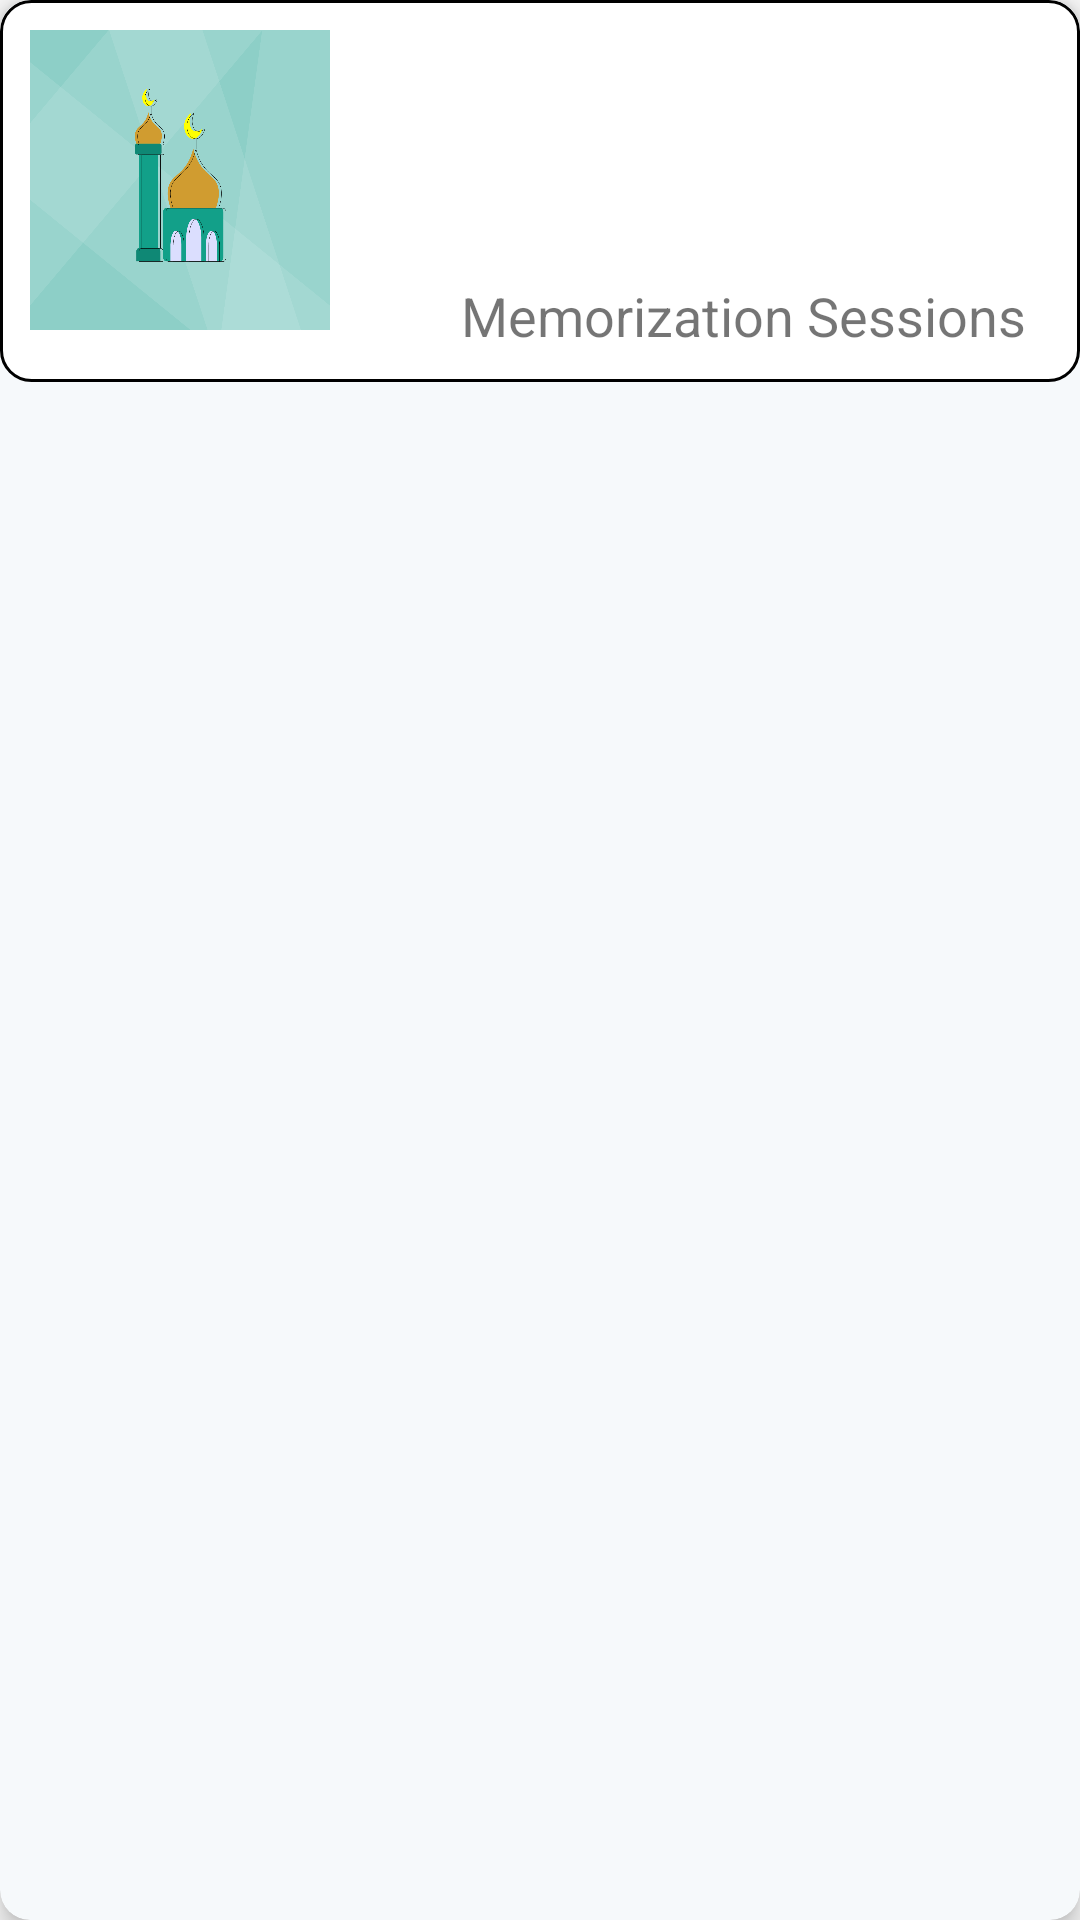

Android layout source for this screen:
<!-- AndroidManifest.xml: application theme AppTheme -->
<!-- res/layout/custom_center.xml -->
<?xml version="1.0" encoding="utf-8"?>
<androidx.cardview.widget.CardView xmlns:android="http://schemas.android.com/apk/res/android"
    xmlns:app="http://schemas.android.com/apk/res-auto"
    xmlns:tools="http://schemas.android.com/tools"
    android:layout_width="match_parent"
    android:layout_height="wrap_content"
    android:layout_margin="10dp"
    app:cardBackgroundColor="@color/colorCardBackground"
    app:cardCornerRadius="10dp"
    app:cardElevation="5dp">

    <RelativeLayout
        android:layout_width="match_parent"
        android:layout_height="wrap_content"
        android:background="@drawable/shape_white"
        android:padding="10dp">

        <ImageView
            android:id="@+id/customCenter_image"
            android:layout_width="100dp"
            android:layout_height="100dp"
            android:layout_alignParentStart="true"
            android:layout_alignParentTop="true"
            android:scaleType="fitXY"
            android:src="@drawable/logo"
            tools:ignore="ContentDescription" />

        <ImageView
            android:id="@+id/customCenter_img_location"
            android:layout_width="wrap_content"
            android:layout_height="wrap_content"
            android:layout_alignParentTop="true"
            android:layout_alignParentEnd="true"
            android:src="@drawable/ic_location"
            tools:ignore="ContentDescription" />

        <TextView
            android:id="@+id/customCenter_tv_name"
            android:layout_width="match_parent"
            android:layout_height="wrap_content"
            android:layout_alignTop="@+id/customCenter_image"
            android:layout_marginHorizontal="8dp"
            android:layout_toStartOf="@+id/customCenter_img_location"
            android:layout_toEndOf="@+id/customCenter_image"
            android:textAlignment="viewStart"
            android:textColor="@color/colorBlack"
            android:textSize="18sp"
            android:textStyle="bold"
            tools:text=" اسم المركز " />

        <TextView
            android:id="@+id/customCenter_tv_address"
            android:layout_width="match_parent"
            android:layout_height="wrap_content"
            android:layout_below="@+id/customCenter_tv_name"
            android:layout_marginHorizontal="8dp"
            android:layout_toStartOf="@+id/customCenter_img_location"
            android:layout_toEndOf="@+id/customCenter_image"
            android:textAlignment="viewStart"
            android:textColor="@color/colorBlack"
            android:textSize="18sp"
            tools:text="العنوان" />

        <TextView
            android:id="@+id/customCenter_tv_branch"
            android:layout_width="match_parent"
            android:layout_height="wrap_content"
            android:layout_below="@+id/customCenter_tv_address"
            android:layout_marginHorizontal="8dp"
            android:layout_toStartOf="@+id/customCenter_img_location"
            android:layout_toEndOf="@+id/customCenter_image"
            android:textAlignment="viewStart"
            android:textColor="@color/colorBlack"
            android:textSize="18sp"
            tools:text="@string/branch" />

        <TextView
            android:id="@+id/customCenter_tv_episodes"
            android:layout_width="wrap_content"
            android:layout_height="wrap_content"
            android:layout_below="@+id/customCenter_tv_branch"
            android:layout_alignParentEnd="true"
            android:layout_marginHorizontal="8dp"
            android:layout_marginTop="10dp"
            android:drawableEnd="@drawable/ic_arrow_right"
            android:drawablePadding="10dp"
            android:text="@string/memorization_sessions"
            android:textAlignment="viewStart"
            android:textSize="18sp" />

    </RelativeLayout>

</androidx.cardview.widget.CardView>
<!-- resources referenced by this layout -->
<resources>
  <color name="colorBlack">#000</color>
  <color name="colorCardBackground">#F6F9FB</color>
  <!-- drawable logo: png bitmap (drawable, 68449 bytes) -->
  <!-- drawable shape_white (drawable) -->
  <?xml version="1.0" encoding="utf-8"?>
  <shape xmlns:android="http://schemas.android.com/apk/res/android">
  
      <solid android:color="@color/colorWhite" />
      <stroke
          android:width="1dp"
          android:color="@color/colorBlack" android:dashGap="1dp"/>
      <corners android:radius="10dp" />
  
  </shape>
  <string name="branch">Branch</string>
  <string name="memorization_sessions">Memorization Sessions</string>
  <style name="AppTheme" parent="Theme.AppCompat.Light.NoActionBar">
          
          <item name="colorPrimary">@color/colorPrimary</item>
          <item name="colorPrimaryDark">@color/colorPrimaryDark</item>
          <item name="colorAccent">@color/colorAccent</item>
          <item name="android:forceDarkAllowed" tools:targetApi="q">false</item>
  
          <item name="android:screenOrientation">portrait</item>
  
      </style>
  <color name="colorWhite">#FFFFFF</color>
  <color name="colorPrimary">#4f4e4f</color>
  <color name="colorPrimaryDark">#000000</color>
  <color name="colorAccent">#0d9f95</color>
</resources>
